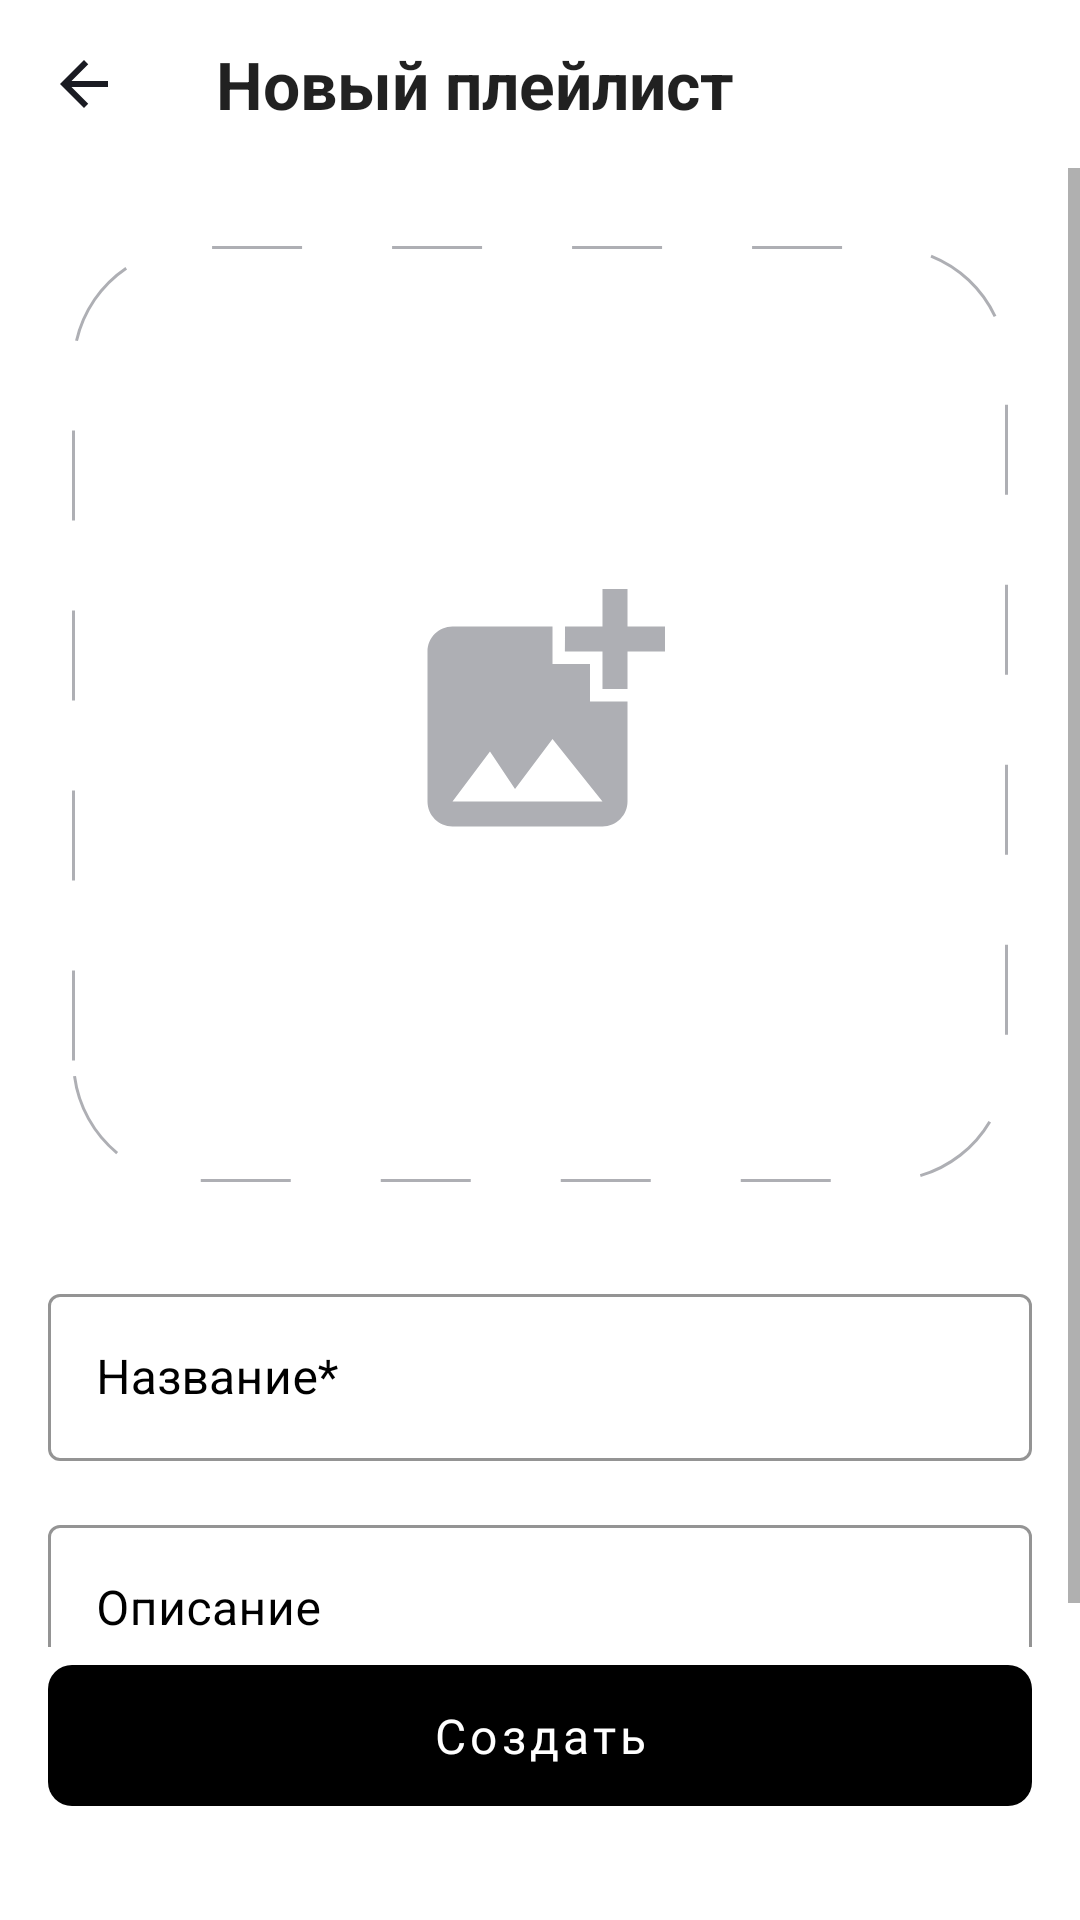

Reconstruct the res/layout file that produces this screen, plus the resources it refers to.
<!-- AndroidManifest.xml: application theme Theme.PlaylistMaker -->
<!-- res/layout/fragment_create_playlist.xml -->
<?xml version="1.0" encoding="utf-8"?>
<androidx.constraintlayout.widget.ConstraintLayout xmlns:android="http://schemas.android.com/apk/res/android"
    xmlns:app="http://schemas.android.com/apk/res-auto"
    android:layout_width="match_parent"
    android:layout_height="match_parent"
    android:background="?attr/colorSurface"
    android:fitsSystemWindows="true">

    <com.google.android.material.appbar.MaterialToolbar
        android:id="@+id/menu_button"
        android:layout_width="match_parent"
        android:layout_height="?attr/actionBarSize"
        app:layout_constraintStart_toStartOf="parent"
        app:layout_constraintTop_toTopOf="parent"
        app:navigationIcon="@drawable/ic_arrow_back_24"
        app:navigationIconTint="?attr/colorOnSurface"
        app:title="@string/new_playlist"
        app:titleTextAppearance="@style/SearchTitleTextAppearance" />

    <ScrollView
        android:id="@+id/scrollContainer"
        android:layout_width="0dp"
        android:layout_height="0dp"
        android:fillViewport="true"
        app:layout_constraintBottom_toTopOf="@id/createButton"
        app:layout_constraintEnd_toEndOf="parent"
        app:layout_constraintStart_toStartOf="parent"
        app:layout_constraintTop_toBottomOf="@id/menu_button">

        <androidx.constraintlayout.widget.ConstraintLayout
            android:layout_width="match_parent"
            android:layout_height="wrap_content">

            <androidx.constraintlayout.widget.Guideline
                android:id="@+id/leftBorder"
                android:layout_width="wrap_content"
                android:layout_height="wrap_content"
                android:orientation="vertical"
                app:layout_constraintGuide_begin="16dp" />

            <androidx.constraintlayout.widget.Guideline
                android:id="@+id/rightBorder"
                android:layout_width="wrap_content"
                android:layout_height="wrap_content"
                android:orientation="vertical"
                app:layout_constraintGuide_end="16dp" />

            <ImageView
                android:id="@+id/pickerImage"
                android:layout_width="0dp"
                android:layout_height="0dp"
                android:layout_marginStart="8dp"
                android:layout_marginTop="26dp"
                android:layout_marginEnd="8dp"
                android:background="@drawable/rounded_rectangle_with_gap"
                android:clickable="true"
                android:focusable="true"
                android:scaleType="centerCrop"
                android:src="@drawable/ic_add_photo_312"
                app:layout_constraintDimensionRatio="1:1"
                app:layout_constraintEnd_toStartOf="@id/rightBorder"
                app:layout_constraintHeight_max="512dp"
                app:layout_constraintStart_toEndOf="@id/leftBorder"
                app:layout_constraintTop_toTopOf="parent"
                app:layout_constraintWidth_max="512dp" />

            <com.google.android.material.textfield.TextInputLayout
                android:id="@+id/nameInputLayout"
                style="@style/TextInputLayout"
                android:layout_width="0dp"
                android:layout_height="wrap_content"
                android:layout_marginTop="32dp"
                android:hint="@string/name"
                app:layout_constraintEnd_toStartOf="@id/rightBorder"
                app:layout_constraintStart_toStartOf="@id/leftBorder"
                app:layout_constraintTop_toBottomOf="@id/pickerImage">

                <com.google.android.material.textfield.TextInputEditText
                    android:id="@+id/nameEditText"
                    style="@style/TextInputStyle"
                    android:maxLines="1"
                    android:imeOptions="actionDone"
                    android:inputType="text" />

            </com.google.android.material.textfield.TextInputLayout>

            <com.google.android.material.textfield.TextInputLayout
                android:id="@+id/descriptionInputLayout"
                style="@style/TextInputLayout"
                android:layout_width="0dp"
                android:layout_height="wrap_content"
                android:layout_marginTop="16dp"
                android:hint="@string/description"
                app:layout_constraintEnd_toStartOf="@id/rightBorder"
                app:layout_constraintStart_toStartOf="@id/leftBorder"
                app:layout_constraintTop_toBottomOf="@id/nameInputLayout">

                <com.google.android.material.textfield.TextInputEditText
                    android:id="@+id/descriptionEditText"
                    style="@style/TextInputStyle"
                    android:maxLines="1"
                    android:imeOptions="actionDone"
                    android:inputType="text" />

            </com.google.android.material.textfield.TextInputLayout>

        </androidx.constraintlayout.widget.ConstraintLayout>

    </ScrollView>

    <com.google.android.material.button.MaterialButton
        android:id="@+id/createButton"
        android:layout_width="0dp"
        android:layout_height="wrap_content"
        android:layout_marginStart="16dp"
        android:layout_marginEnd="16dp"
        android:layout_marginBottom="32dp"
        android:enabled="false"
        android:fontFamily="@font/ys_display_medium"
        android:paddingVertical="12.5dp"
        android:text="@string/create"
        android:textAlignment="center"
        android:textAllCaps="false"
        android:textColor="@color/white"
        android:textFontWeight="500"
        android:textSize="16sp"
        app:backgroundTint="@color/create_but"
        app:cornerRadius="8dp"
        app:layout_constraintBottom_toBottomOf="parent"
        app:layout_constraintEnd_toEndOf="parent"
        app:layout_constraintStart_toStartOf="parent" />

</androidx.constraintlayout.widget.ConstraintLayout>
<!-- resources referenced by this layout -->
<resources>
  <color name="white">#FFFFFFFF</color>
  <!-- drawable ic_arrow_back_24 (drawable) -->
  <vector xmlns:android="http://schemas.android.com/apk/res/android"
      android:width="24dp"
      android:height="24dp"
      android:viewportWidth="24"
      android:viewportHeight="24">
    <path
        android:pathData="M20,11H7.83l5.59-5.59L12,4l-8,8 8,8 1.41-1.41L7.83,13H20v-2z"
        android:fillColor="#1A1B22"/>
  </vector>
  <!-- drawable rounded_rectangle_with_gap (drawable) -->
  <?xml version="1.0" encoding="utf-8"?>
  <shape xmlns:android="http://schemas.android.com/apk/res/android"
      android:shape="rectangle">
      <stroke
          android:color="@color/gray"
          android:width="1dp"
          android:dashWidth="30dp"
          android:dashGap="30dp" />
      <corners android:radius="40dp" />
  </shape>
  <string name="create">Создать</string>
  <string name="description">Описание</string>
  <string name="name">Название*</string>
  <string name="new_playlist">Новый плейлист</string>
  <style name="SearchTitleTextAppearance" parent="TextAppearance.Material3.TitleLarge">
          <item name="android:textSize">@dimen/text_size_title</item>
          <item name="android:textStyle">bold</item>
          <item name="android:fontFamily">@font/ys_display_medium</item>
          <item name="android:textAllCaps">false</item>
          <item name="android:paddingStart">@dimen/padding_text_start</item>
          <item name="android:paddingTop">@dimen/padding_text_top</item>
          <item name="android:paddingBottom">@dimen/padding_text_vertical</item>
      </style>
  <style name="TextInputLayout" parent="Widget.MaterialComponents.TextInputLayout.OutlinedBox">
          <item name="android:layout_width">match_parent</item>
          <item name="android:layout_height">wrap_content</item>
          <item name="android:fontFamily">@font/ys_display_regular</item>
          <item name="android:textFontWeight">400</item>
          <item name="android:textSize">@dimen/text_size_small</item>
          <item name="boxStrokeColor">@color/selector_box_color</item>
          <item name="hintTextColor">@color/gray</item>
          <item name="android:textColorHint">@color/black</item>
          <item name="boxStrokeWidth">1dp</item>
          <item name="boxStrokeWidthFocused">1dp</item>
      </style>
  <style name="TextInputStyle">
          <item name="android:layout_width">match_parent</item>
          <item name="android:layout_height">wrap_content</item>
          <item name="android:textColor">@color/black</item>
      </style>
  <style name="Theme.PlaylistMaker" parent="Base.Theme.PlaylistMaker" />
  <color name="gray">#AEAFB4</color>
  <dimen name="text_size_title">22sp</dimen>
  <dimen name="padding_text_start">12dp</dimen>
  <dimen name="padding_text_top">10dp</dimen>
  <dimen name="padding_text_vertical">12dp</dimen>
  <dimen name="text_size_small">16sp</dimen>
  <color name="black">#FF000000</color>
  <style name="Base.Theme.PlaylistMaker" parent="Theme.MaterialComponents.DayNight.NoActionBar">
          
          <item name="colorPrimary">@color/blue</item>
          <item name="colorOnPrimary">@color/white</item>
          <item name="colorSurface">@color/white</item>
          <item name="colorOnSurface">@color/black_main</item>
          <item name="colorOnSurfaceVariant">@color/gray</item>
          <item name="android:windowBackground">@color/white</item>
          <item name="buttonUpdateTint">@color/black_main</item>
          <item name="buttonUpdateText">@color/white</item>
      </style>
  <color name="blue">#3772E7</color>
  <color name="black_main">#1A1B22</color>
</resources>
